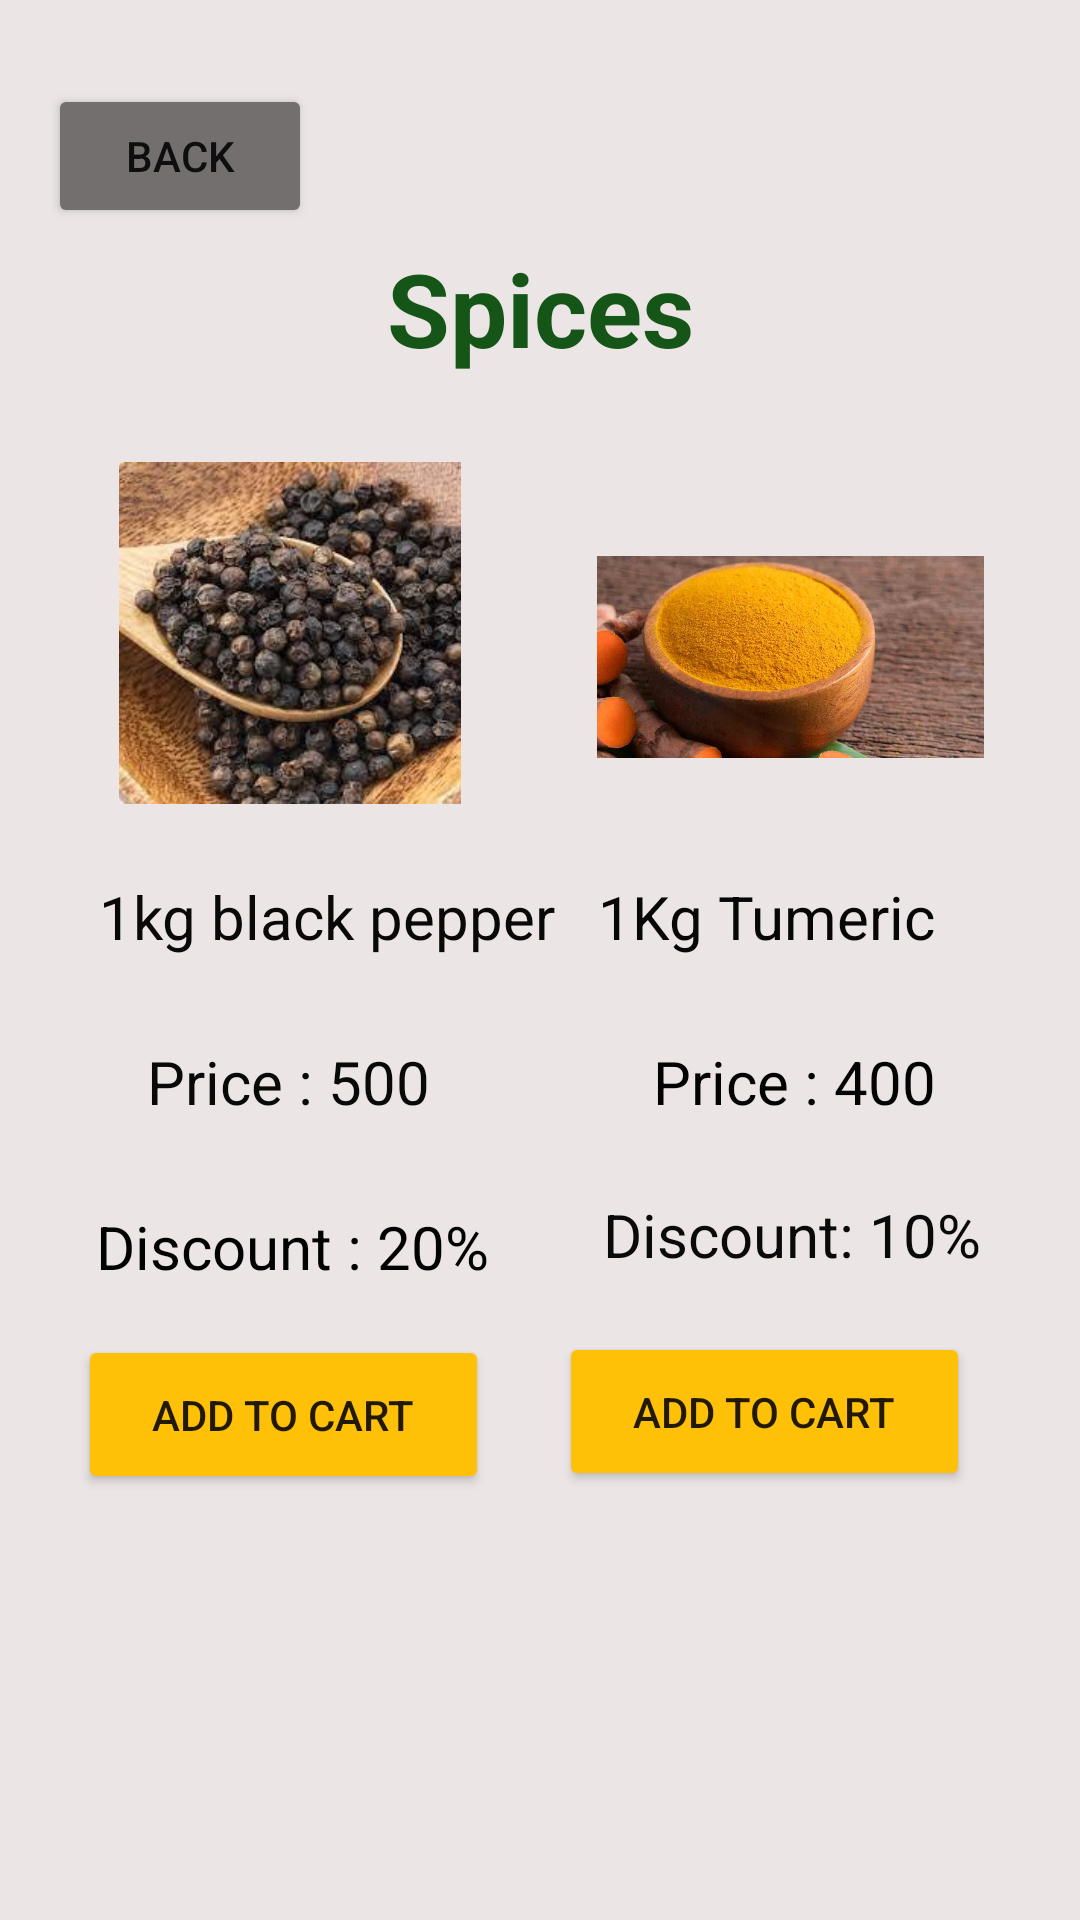

Write the Android layout XML for this screen, with the resource values it uses.
<!-- AndroidManifest.xml: application theme Theme.FreshRahisi -->
<!-- res/layout/activity_spices.xml -->
<?xml version="1.0" encoding="utf-8"?>
<androidx.constraintlayout.widget.ConstraintLayout xmlns:android="http://schemas.android.com/apk/res/android"
    xmlns:app="http://schemas.android.com/apk/res-auto"
    xmlns:tools="http://schemas.android.com/tools"
    android:layout_width="match_parent"
    android:layout_height="match_parent"
    android:background="#ECE5E5"
    tools:context=".Spices">

    <TextView
        android:id="@+id/tvSpice"
        android:layout_width="167dp"
        android:layout_height="54dp"
        android:layout_marginStart="150dp"
        android:layout_marginTop="4dp"
        android:layout_marginEnd="150dp"
        android:text="Spices"
        android:textAlignment="center"
        android:textColor="#165518"
        android:textSize="34sp"
        android:textStyle="bold"
        app:layout_constraintEnd_toEndOf="parent"
        app:layout_constraintStart_toStartOf="parent"
        app:layout_constraintTop_toBottomOf="@+id/btnBack4" />

    <ImageView
        android:id="@+id/ivBlack"
        android:layout_width="129dp"
        android:layout_height="114dp"
        android:layout_marginStart="32dp"
        android:layout_marginTop="20dp"
        app:layout_constraintStart_toStartOf="parent"
        app:layout_constraintTop_toBottomOf="@+id/tvSpice"
        app:srcCompat="@drawable/bl" />

    <ImageView
        android:id="@+id/ivTumeric"
        android:layout_width="129dp"
        android:layout_height="98dp"
        android:layout_marginEnd="32dp"
        app:layout_constraintBottom_toBottomOf="@+id/ivBlack"
        app:layout_constraintEnd_toEndOf="parent"
        app:srcCompat="@drawable/tumr" />

    <TextView
        android:id="@+id/tvBlack2"
        android:layout_width="159dp"
        android:layout_height="35dp"
        android:layout_marginStart="33dp"
        android:layout_marginTop="24dp"
        android:text="1kg black pepper"
        android:textColor="#090909"
        android:textIsSelectable="true"
        android:textSize="20sp"
        app:layout_constraintStart_toStartOf="parent"
        app:layout_constraintTop_toBottomOf="@+id/ivBlack" />

    <TextView
        android:id="@+id/tvPrice7"
        android:layout_width="wrap_content"
        android:layout_height="wrap_content"
        android:layout_marginStart="49dp"
        android:layout_marginTop="20dp"
        android:text="Price : 500"
        android:textColor="#090909"
        android:textSize="20sp"
        app:layout_constraintStart_toStartOf="parent"
        app:layout_constraintTop_toBottomOf="@+id/tvBlack2" />

    <TextView
        android:id="@+id/tvDiscount7"
        android:layout_width="wrap_content"
        android:layout_height="wrap_content"
        android:layout_marginStart="32dp"
        android:layout_marginTop="28dp"
        android:text="Discount : 20%"
        android:textColor="#020202"
        android:textSize="20sp"
        app:layout_constraintStart_toStartOf="parent"
        app:layout_constraintTop_toBottomOf="@+id/tvPrice7" />

    <TextView
        android:id="@+id/tvTumeric"
        android:layout_width="wrap_content"
        android:layout_height="wrap_content"
        android:layout_marginTop="24dp"
        android:layout_marginEnd="48dp"
        android:text="1Kg Tumeric"
        android:textColor="#070707"
        android:textSize="20sp"
        app:layout_constraintEnd_toEndOf="parent"
        app:layout_constraintTop_toBottomOf="@+id/ivTumeric" />

    <TextView
        android:id="@+id/tvPrice8"
        android:layout_width="wrap_content"
        android:layout_height="wrap_content"
        android:layout_marginTop="28dp"
        android:layout_marginEnd="48dp"
        android:text="Price : 400"
        android:textColor="#040303"
        android:textSize="20sp"
        app:layout_constraintEnd_toEndOf="parent"
        app:layout_constraintTop_toBottomOf="@+id/tvTumeric" />

    <TextView
        android:id="@+id/tvDiscount8"
        android:layout_width="wrap_content"
        android:layout_height="wrap_content"
        android:layout_marginStart="65dp"
        android:layout_marginTop="24dp"
        android:layout_marginEnd="33dp"
        android:text="Discount: 10%"
        android:textColor="#0B0A0A"
        android:textSize="20sp"
        app:layout_constraintEnd_toEndOf="parent"
        app:layout_constraintHorizontal_bias="1.0"
        app:layout_constraintStart_toEndOf="@+id/tvDiscount7"
        app:layout_constraintTop_toBottomOf="@+id/tvPrice8" />

    <Button
        android:id="@+id/btnPepper"
        android:layout_width="137dp"
        android:layout_height="53dp"
        android:layout_marginTop="16dp"
        android:backgroundTint="#FFC107"
        android:text="add to cart"
        app:layout_constraintEnd_toEndOf="parent"
        app:layout_constraintHorizontal_bias="0.116"
        app:layout_constraintStart_toStartOf="parent"
        app:layout_constraintTop_toBottomOf="@+id/tvDiscount7" />

    <Button
        android:id="@+id/btnPepper2"
        android:layout_width="137dp"
        android:layout_height="53dp"
        android:layout_marginStart="70dp"
        android:layout_marginTop="19dp"
        android:layout_marginEnd="20dp"
        android:backgroundTint="#FFC107"
        android:text="add to cart"
        app:layout_constraintEnd_toEndOf="parent"
        app:layout_constraintHorizontal_bias="0.875"
        app:layout_constraintStart_toStartOf="parent"
        app:layout_constraintTop_toBottomOf="@+id/tvDiscount8" />

    <Button
        android:id="@+id/btnBack4"
        android:layout_width="wrap_content"
        android:layout_height="wrap_content"
        android:layout_marginStart="16dp"
        android:layout_marginTop="28dp"
        android:backgroundTint="#736F6F"
        android:text="Back"
        app:layout_constraintStart_toStartOf="parent"
        app:layout_constraintTop_toTopOf="parent" />

</androidx.constraintlayout.widget.ConstraintLayout>
<!-- resources referenced by this layout -->
<resources>
  <!-- drawable bl: jpeg bitmap (drawable, 15657 bytes) -->
  <!-- drawable tumr: jpg bitmap (drawable, 49565 bytes) -->
  <style name="Theme.FreshRahisi" parent="Theme.MaterialComponents.DayNight.DarkActionBar">
          
          <item name="colorPrimary">@color/purple_500</item>
          <item name="colorPrimaryVariant">@color/purple_700</item>
          <item name="colorOnPrimary">@color/white</item>
          
          <item name="colorSecondary">@color/teal_200</item>
          <item name="colorSecondaryVariant">@color/teal_700</item>
          <item name="colorOnSecondary">@color/black</item>
          
          <item name="android:statusBarColor">?attr/colorPrimaryVariant</item>
          
      </style>
  <!-- not gathered from this repository: default colours our renderer supplied (Android Studio template values) -->
  <color name="purple_500">#FF6200EE</color>
  <color name="purple_700">#FF3700B3</color>
  <color name="teal_200">#FF03DAC5</color>
  <color name="teal_700">#FF018786</color>
  <color name="black">#FF000000</color>
  <color name="white">#FFFFFFFF</color>
</resources>
